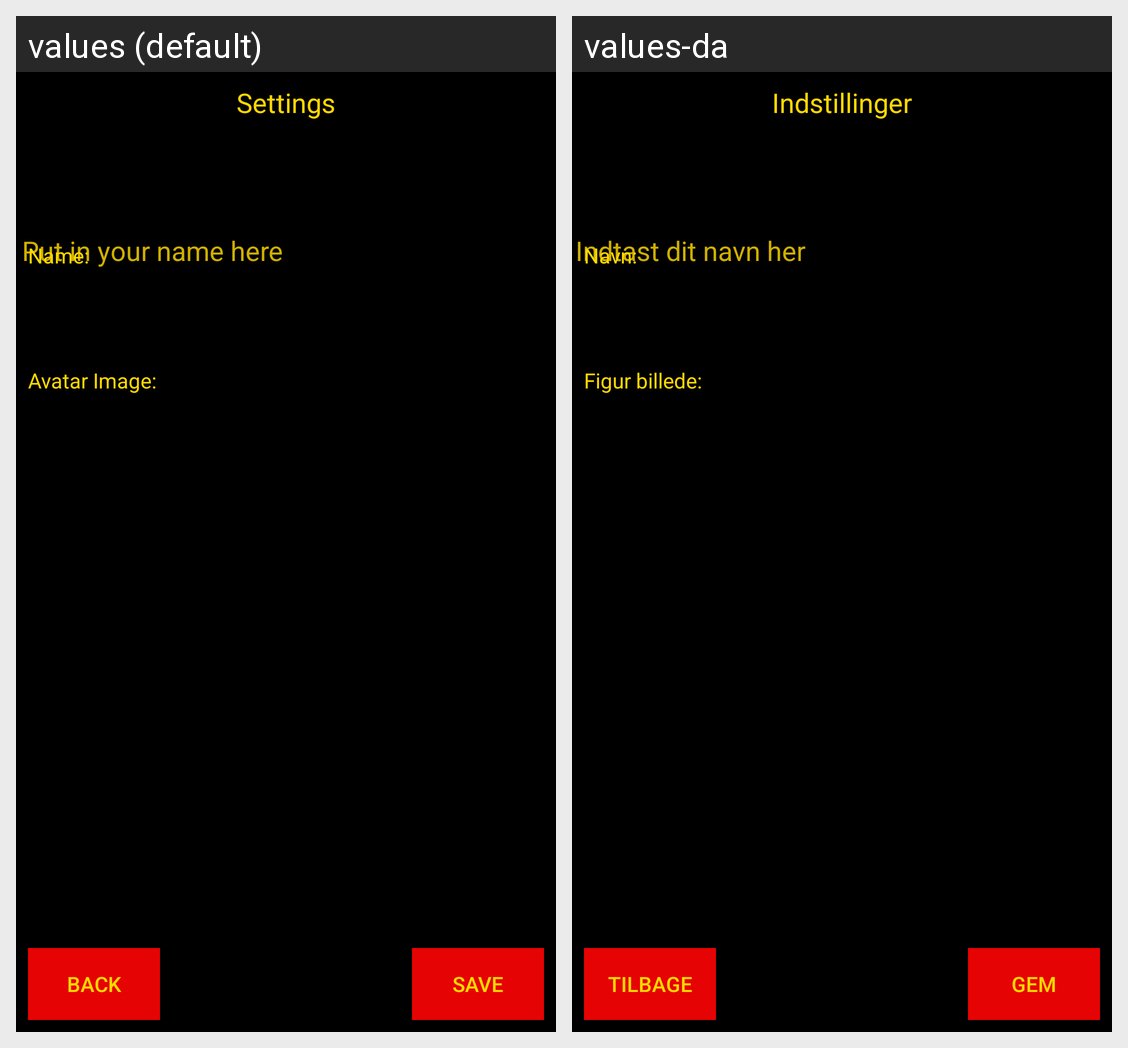

Locale-by-locale string values for the Android screen shown in this grid:
Android screen res/layout/activity_settings.xml rendered under 2 locales, left to right: values (default), values-da. Device: Nexus 5 (rendered at 1080×1920; each locale shown at half size, 540×960, under a caption strip naming it); theme FullscreenMenuTheme.
Strings drawn on this screen, with the default value and each locale's value (text and hints the layout hard-codes, and strings that could not be matched under every locale, appear in the picture but are not listed):

all_back
  values: Back
  values-da: Tilbage

settings_save
  values: Save
  values-da: Gem

mainMenu_settings
  values: Settings
  values-da: Indstillinger

settings_hint
  values: Put in your name here
  values-da: Indtast dit navn her

settings_profileName
  values: Name:
  values-da: Navn:

settings_avatarImg
  values: Avatar Image:
  values-da: Figur billede:
